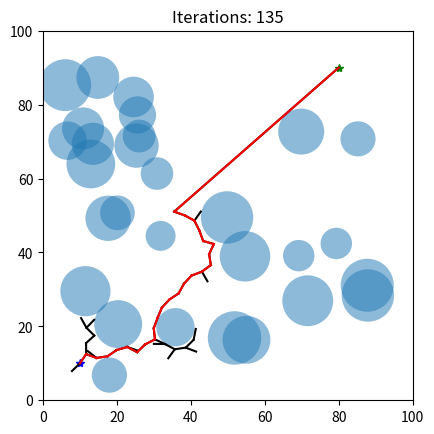

Reproduce this figure in Python.
"""
RRT algorithm with circular obstacles
"""

import numpy as np
import math 
import matplotlib.pyplot as plt

class RRT():

    def __init__(self, q_init, q_final, num_circle, size_circle):
        """
        Initialization
        Input:
            q_init: desired initial coordinate
            q_final: desired final coordinate
            num_circle: desired number of circular obstacles
            size_circle: desired size of the circles
        """
        self.size = 100 # Size of the map
        self.K = 500 # Number of iteration
        self.delta = 3 # Increment distance
        self.q_init = q_init # Initial coordinate of the node
        self.q_final = q_final # Final coordinate of the node
        self.q_new = self.q_init # Initialize new node
        self.num_circle = num_circle # Number of circles
        self.size_circle = size_circle # Size of circles 
        self.generate_circles() # Implement generate circles function
        self.remove_bad_circles() # Implement remove bad circles function

        # Store the path from start to end node
        self.qs = [q_init] # List to store coordinates of each node
        self.qs_parent = [[None,None]] # List to store the parent node of each node
        self.fig = plt.figure() # Initialize figure

    def rand_gen(self):
        """
        To generate nodes with random coordinates
        """
        self.q_rand = [np.random.rand()*self.size , np.random.rand()*self.size]
        return self.q_rand

    def nearest_vertex(self):
        """
        To find the nearest node to the random node from the node list
        """
        l_dis = []
        for v in self.qs:
            dis = math.dist(v,self.q_rand)
            l_dis.append(dis)
        min_dis_idx = np.argmin(l_dis)
        self.q_near = self.qs[min_dis_idx]
        return self.q_near

    def new_config(self):
        """
        To generate a new node
        """
        dis = math.dist(self.q_near,self.q_rand)
        x_new = self.q_near[0] + (self.q_rand[0]-self.q_near[0])/(dis/self.delta)
        y_new = self.q_near[1] + (self.q_rand[1]-self.q_near[1])/(dis/self.delta)
        self.q_new = [x_new,y_new]
        return self.q_new
    
    def generate_circles(self):
        """
        To generate circles with random positions and sizes. The circles'
        radii and their x,y positions will be stored in a array
        """
        self.circles = np.zeros([self.num_circle,3])
        self.circles[:,0] = np.random.normal(self.size_circle, 1.0, size=(self.num_circle,))
        self.circles[:,1:] = np.random.uniform(self.size_circle, self.size-self.size_circle, size=(self.num_circle,2))
        return self.circles

    def check_point_collision(self,circle,point):
        """
        To check if the point is in the circle
        Input:
            circle: a list contains circle radius and coordinates
            point: a list contains point coordinates 
        """
        circle_center = (circle[1],circle[2])
        circle_rad = circle[0]
        dis = math.dist(circle_center,point)
        if dis <= circle_rad:
            return True
        else:
            return False

    def check_edge_collision(self,circle,edge):
        """
        To check if the straight line collides with the circle
        Input: 
            circle: a list contains circle radius and coordinates
            edge:  a list contains coordinates of the starting point and ending point
        """
        x0, y0 = circle[1:]
        x1, y1 = edge[0]
        x2, y2 = edge[1]
        dis0=abs((x2-x1)*(y1-y0)-(x1-x0)*(y2-y1))/(math.sqrt((x2-x1)**2+(y2-y1)**2))
        dis1=math.dist((x0,y0),(x1,y1))
        dis2=math.dist((x0,y0),(x2,y2))
        delta = math.dist((x1,y1),(x2,y2))
        q1=math.sqrt(dis1**2-dis0**2)
        q2=math.sqrt(dis2**2-dis0**2)
        if q1 <= delta and q2 <= delta: # within the line
            x = dis0
        elif q2 > delta:
            x = dis1
        elif q1 > delta:
            x = dis2
    
        if x <= circle[0]: # collide
            return True
        else: # does not collide
            return False

    def check_collision_free_path(self):
        """
        To check if there is a collision free path from the new node to the fianl node
        """
        for c in self.circles:
            edge = [self.q_new, self.q_final]
            if self.check_edge_collision(c,edge):
                return False
        return True


    def remove_bad_circles(self):
        """
        To remove circles that intersect with the initial and final point
        """
        for i,c in enumerate(self.circles):
            if self.check_point_collision(c,self.q_init) or self.check_point_collision(c,self.q_final):
                self.circles = np.delete(self.circles,i,axis=0)
        return self.circles

    def check_collision(self):
        """
        To check if the new node collides with all the circles
        """
        for c in self.circles:
            if self.check_point_collision(c,self.q_new) or self.check_edge_collision(c,[self.q_near,self.q_new]):
                return True
        return False

    
    def generate_figure(self):
        """
        To Implement RRT algorithm generate an animated figure
        """
        i = 0
        ax = self.fig.add_subplot(111)
        plt.xlim(0,100)
        plt.ylim(0,100)
        plt.gca().set_aspect('equal', adjustable='box')
        ax.plot(self.q_init[0],self.q_init[1],'*',color = 'blue')
        ax.plot(self.q_final[0],self.q_final[1],'*',color = 'green')
        q_current = self.q_init
        for c in self.circles:
            circle = plt.Circle((c[1],c[2]),c[0],alpha=0.5)
            ax.add_patch(circle)
        while self.check_collision_free_path() == False:
            i+=1
            ax.set_title("Iterations: "+str(i))
            self.q_rand = self.rand_gen()
            self.q_near = self.nearest_vertex()
            self.q_new = self.new_config()
            if self.check_collision():
                continue
            self.qs.append(self.q_new)
            self.qs_parent.append(self.q_near)
            x_values = [self.q_near[0],self.q_new[0]]
            y_values = [self.q_near[1],self.q_new[1]]
            plt.plot(x_values,y_values,color = "black")
            self.fig.canvas.draw()
            plt.pause(0.01)
            q_current = self.q_new
        
        self.qs.append(self.q_final)
        self.qs_parent.append(self.q_new)
        x_values = [self.q_new[0],self.q_final[0]]
        y_values = [self.q_new[1],self.q_final[1]]
        plt.plot(x_values,y_values,color = "black")
        self.fig.canvas.draw()
        plt.pause(0.01)

        q_parent = self.qs_parent[-1]
        q_current = self.qs[-1]
        while q_parent != [None,None]:
            x_values = [q_current[0],q_parent[0]]
            y_values = [q_current[1],q_parent[1]]
            plt.plot(x_values,y_values,color = "red")
            self.fig.canvas.draw()
            plt.pause(0.01)
            parent_idx = self.qs.index(q_current)
            q_current = q_parent
            q_parent = self.qs_parent[parent_idx]

        plt.show()

        return 


if __name__ == "__main__":
    rrt = RRT(q_init=[10,10],q_final=[80,90],num_circle=30, size_circle=6)
    rrt.generate_figure()